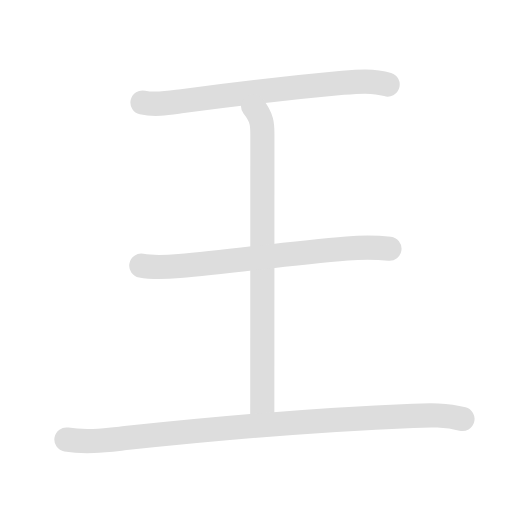
t = 0.00 s
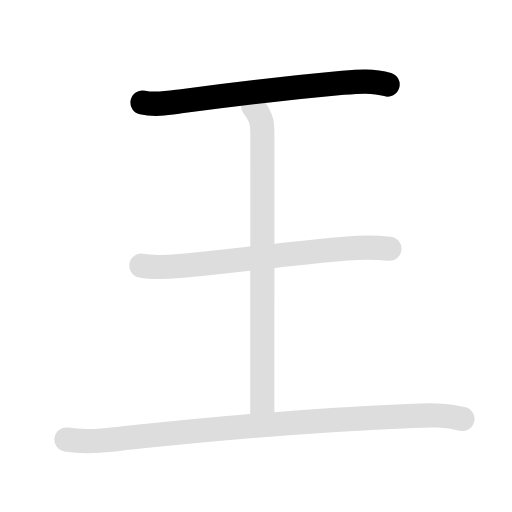
t = 1.30 s
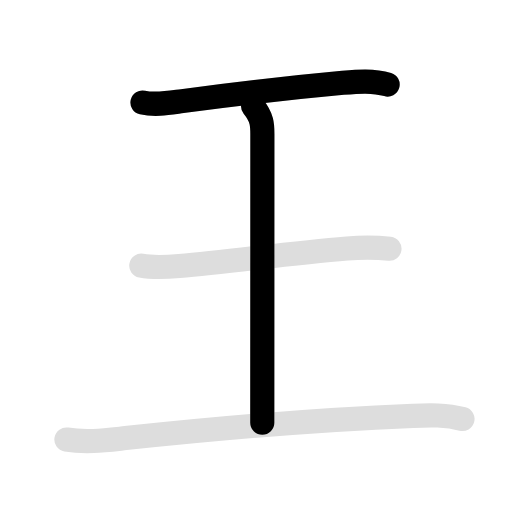
t = 2.25 s
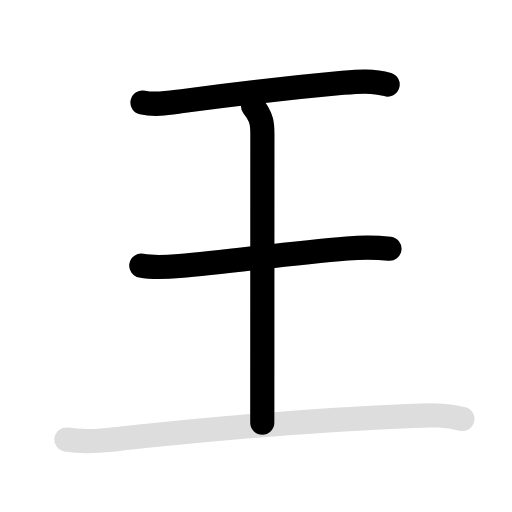
t = 3.70 s
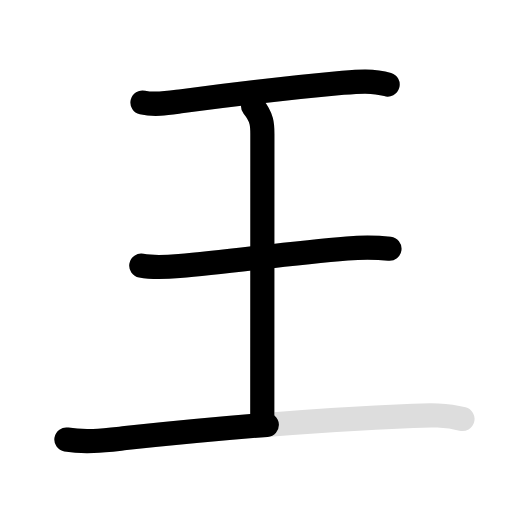
t = 4.60 s
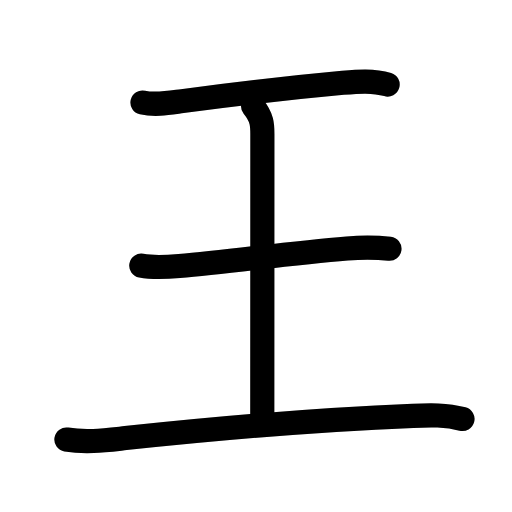
t = 5.90 s

The animated SVG that drew these frames (rendered in a browser with its animation timeline set to each time). Animation: 8 SMIL elements (animate=5,set=3); one cycle of 5.90 s, repeats indefinitely.

<svg id="kvg-0738b" class="kanjivg" viewBox="0 0 106 106" width="106" height="106" xmlns="http://www.w3.org/2000/svg" xmlns:xlink="http://www.w3.org/1999/xlink" xml:space="preserve" version="1.1" baseProfile="full"><defs><style type="text/css">path.black{fill:none;stroke:black;stroke-width:5;stroke-linecap:round;stroke-linejoin:round;}path.grey{fill:none;stroke:#ddd;stroke-width:5;stroke-linecap:round;stroke-linejoin:round;}path.stroke{fill:none;stroke:black;stroke-width:5;stroke-linecap:round;stroke-linejoin:round;}text{font-size:16px;font-family:Segoe UI Symbol,Cambria Math,DejaVu Sans,Symbola,Quivira,STIX,Code2000;-webkit-touch-callout:none;cursor:pointer;-webkit-user-select:none;-khtml-user-select:none;-moz-user-select:none;-ms-user-select:none;user-select: none;}text:hover{color:#777;}#reset{font-weight:bold;}</style><marker id="markerStart" markerWidth="8" markerHeight="8" style="overflow:visible;"><circle cx="0" cy="0" r="1.5" style="stroke:none;fill:red;fill-opacity:0.5;"/></marker><marker id="markerEnd" style="overflow:visible;"><circle cx="0" cy="0" r="0.8" style="stroke:none;fill:blue;fill-opacity:0.5;"><animate attributeName="opacity" from="1" to="0" dur="3s" repeatCount="indefinite" /></circle></marker></defs><path d="M29.5,21.22c2.7,0.62,5.55,0.08,8.24-0.28c10.59-1.42,22.63-2.81,33.26-3.79c3.01-0.27,6.3-0.55,9.25,0.35" class="grey" /><path d="M52.4,22c1.92,2.4,1.92,3.83,1.92,5.75c0,12.13-0.02,57.7-0.02,59.75" class="grey" /><path d="M29.25,55c2.62,0.49,5.24,0.3,7.87,0.08c10.32-0.87,22.57-2.65,34.75-3.65c2.95-0.24,5.81-0.27,8.76,0.07" class="grey" /><path d="M13.75,90.99c4.12,0.7,8.14,0.15,12.25-0.29c17.42-1.86,39.2-3.8,59.5-4.61c3.47-0.14,6.86-0.25,10.25,0.65" class="grey" /><path d="M29.5,21.22c2.7,0.62,5.55,0.08,8.24-0.28c10.59-1.42,22.63-2.81,33.26-3.79c3.01-0.27,6.3-0.55,9.25,0.35" class="stroke" stroke-dasharray="150"><animate attributeName="stroke-dashoffset" from="150" to="0" dur="1.8s" begin="0.0s" fill="freeze" /></path><path d="M52.4,22c1.92,2.4,1.92,3.83,1.92,5.75c0,12.13-0.02,57.7-0.02,59.75" class="stroke" stroke-dasharray="150"><set attributeName="opacity" to="0" dur="1.3s" /><animate attributeName="stroke-dashoffset" from="150" to="0" dur="1.8s" begin="1.3s" fill="freeze" /></path><path d="M29.25,55c2.62,0.49,5.24,0.3,7.87,0.08c10.32-0.87,22.57-2.65,34.75-3.65c2.95-0.24,5.81-0.27,8.76,0.07" class="stroke" stroke-dasharray="150"><set attributeName="opacity" to="0" dur="2.8s" /><animate attributeName="stroke-dashoffset" from="150" to="0" dur="1.8s" begin="2.8s" fill="freeze" /></path><path d="M13.75,90.99c4.12,0.7,8.14,0.15,12.25-0.29c17.42-1.86,39.2-3.8,59.5-4.61c3.47-0.14,6.86-0.25,10.25,0.65" class="stroke" stroke-dasharray="150"><set attributeName="opacity" to="0" dur="4.1s" /><animate attributeName="stroke-dashoffset" from="150" to="0" dur="1.8s" begin="4.1s" fill="freeze" /></path></svg>
